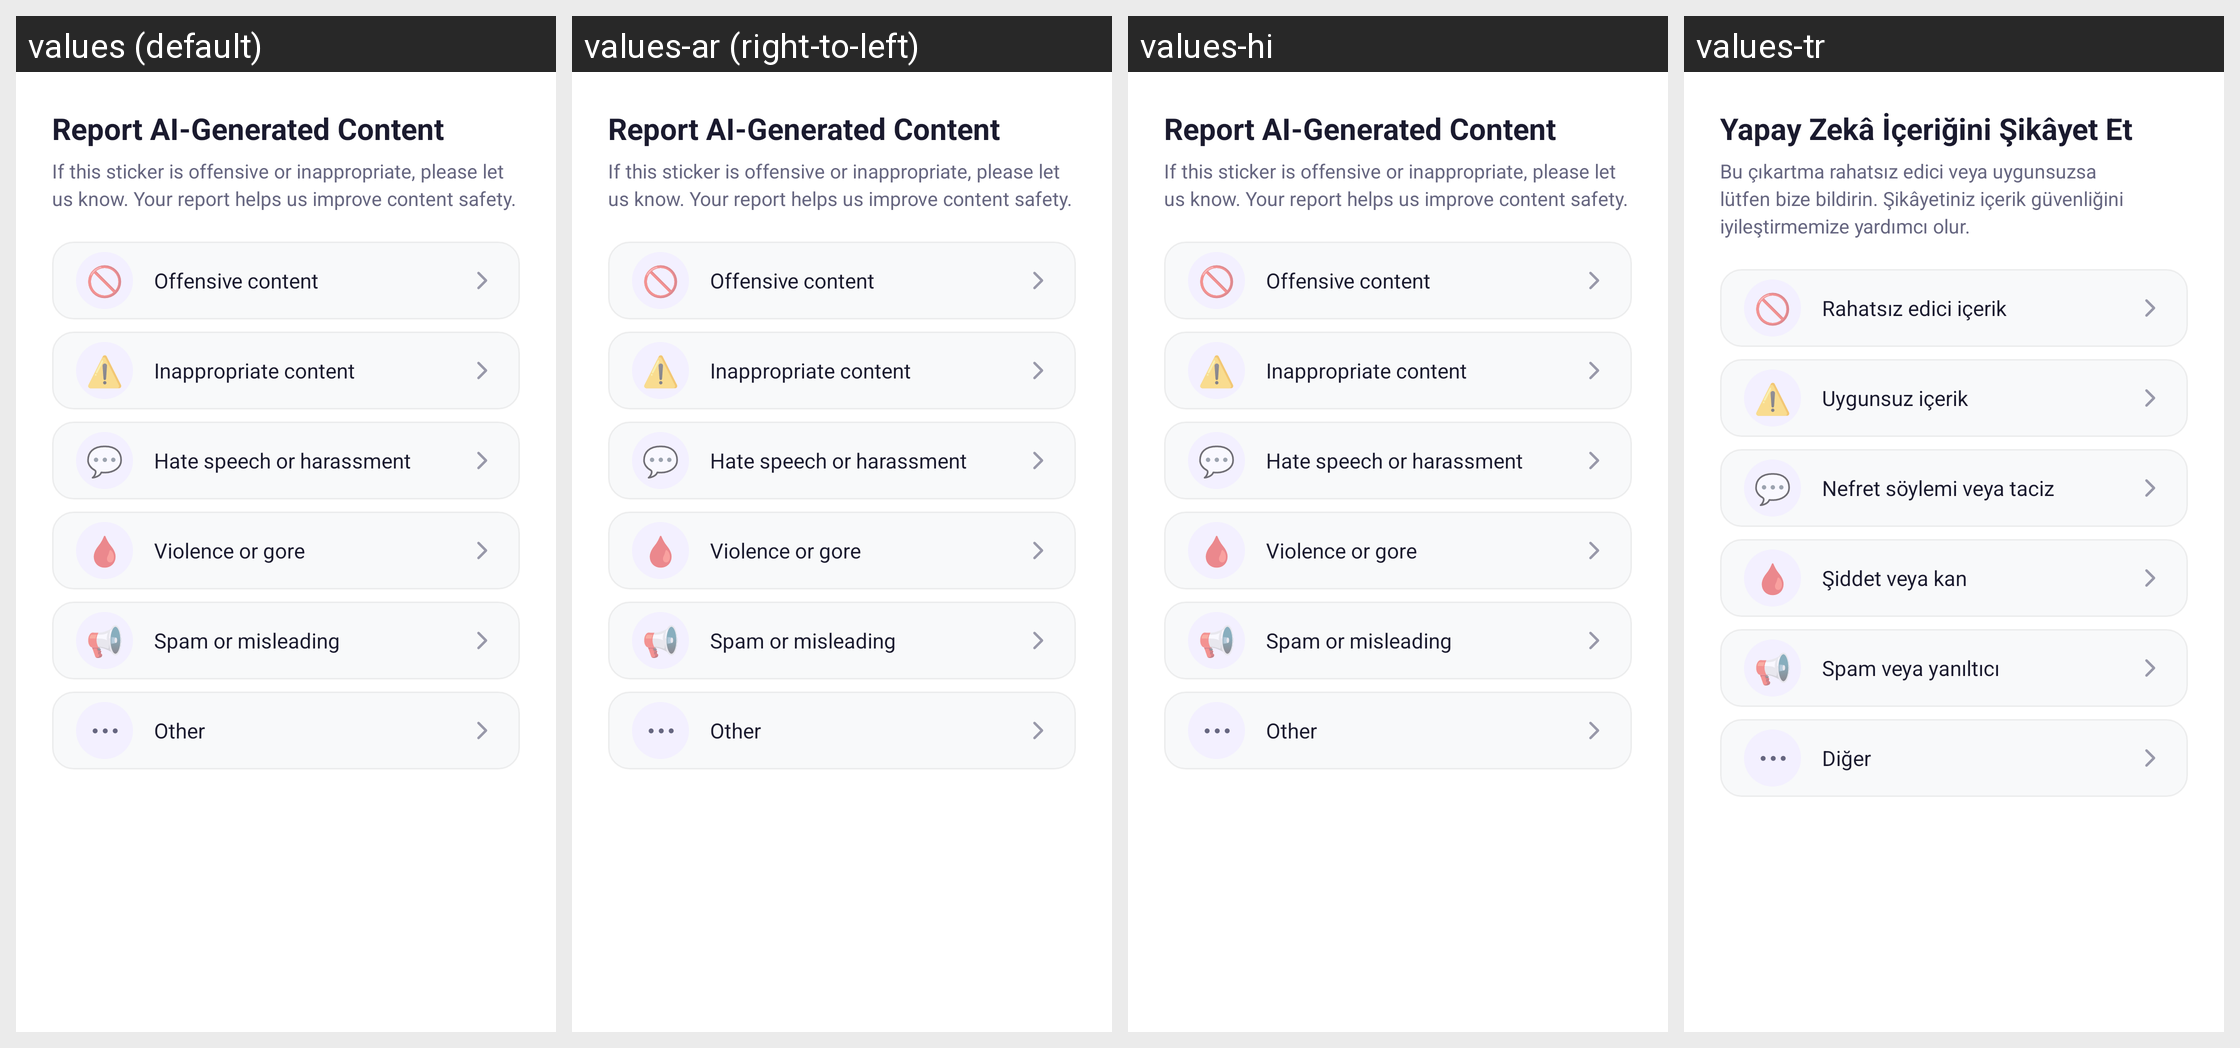

Here is an Android app screen in its default locale and in the app's own translations. Write out the translated-string differences for the strings that appear on this screen.
Android screen res/layout/dialog_report.xml rendered under 4 locales, left to right: values (default), values-ar (right-to-left), values-hi, values-tr. Device: Nexus 5 (rendered at 1080×1920; each locale shown at half size, 540×960, under a caption strip naming it); theme AppTheme.
Other locales in the repository, not shown: values-de, values-es, values-fil, values-fr, values-in, values-it, values-ja, values-ko, values-pt, values-ru, values-th, values-vi, values-zh.
Strings drawn on this screen, with the default value and each locale's value (text and hints the layout hard-codes, and strings that could not be matched under every locale, appear in the picture but are not listed):

ai_report_title
  values: Report AI-Generated Content
  values-ar: Report AI-Generated Content  [not translated; the default value is used]
  values-hi: Report AI-Generated Content  [not translated; the default value is used]
  values-tr: Yapay Zekâ İçeriğini Şikâyet Et

ai_report_message
  values: If this sticker is offensive or inappropriate, please let us know. Your report helps us improve content safety.
  values-ar: If this sticker is offensive or inappropriate, please let us know. Your report helps us improve content safety.  [not translated; the default value is used]
  values-hi: If this sticker is offensive or inappropriate, please let us know. Your report helps us improve content safety.  [not translated; the default value is used]
  values-tr: Bu çıkartma rahatsız edici veya uygunsuzsa lütfen bize bildirin. Şikâyetiniz içerik güvenliğini iyileştirmemize yardımcı olur.

ai_report_offensive
  values: Offensive content
  values-ar: Offensive content  [not translated; the default value is used]
  values-hi: Offensive content  [not translated; the default value is used]
  values-tr: Rahatsız edici içerik

ai_report_inappropriate
  values: Inappropriate content
  values-ar: Inappropriate content  [not translated; the default value is used]
  values-hi: Inappropriate content  [not translated; the default value is used]
  values-tr: Uygunsuz içerik

ai_report_hate
  values: Hate speech or harassment
  values-ar: Hate speech or harassment  [not translated; the default value is used]
  values-hi: Hate speech or harassment  [not translated; the default value is used]
  values-tr: Nefret söylemi veya taciz

ai_report_violence
  values: Violence or gore
  values-ar: Violence or gore  [not translated; the default value is used]
  values-hi: Violence or gore  [not translated; the default value is used]
  values-tr: Şiddet veya kan

ai_report_spam
  values: Spam or misleading
  values-ar: Spam or misleading  [not translated; the default value is used]
  values-hi: Spam or misleading  [not translated; the default value is used]
  values-tr: Spam veya yanıltıcı

ai_report_other
  values: Other
  values-ar: Other  [not translated; the default value is used]
  values-hi: Other  [not translated; the default value is used]
  values-tr: Diğer
